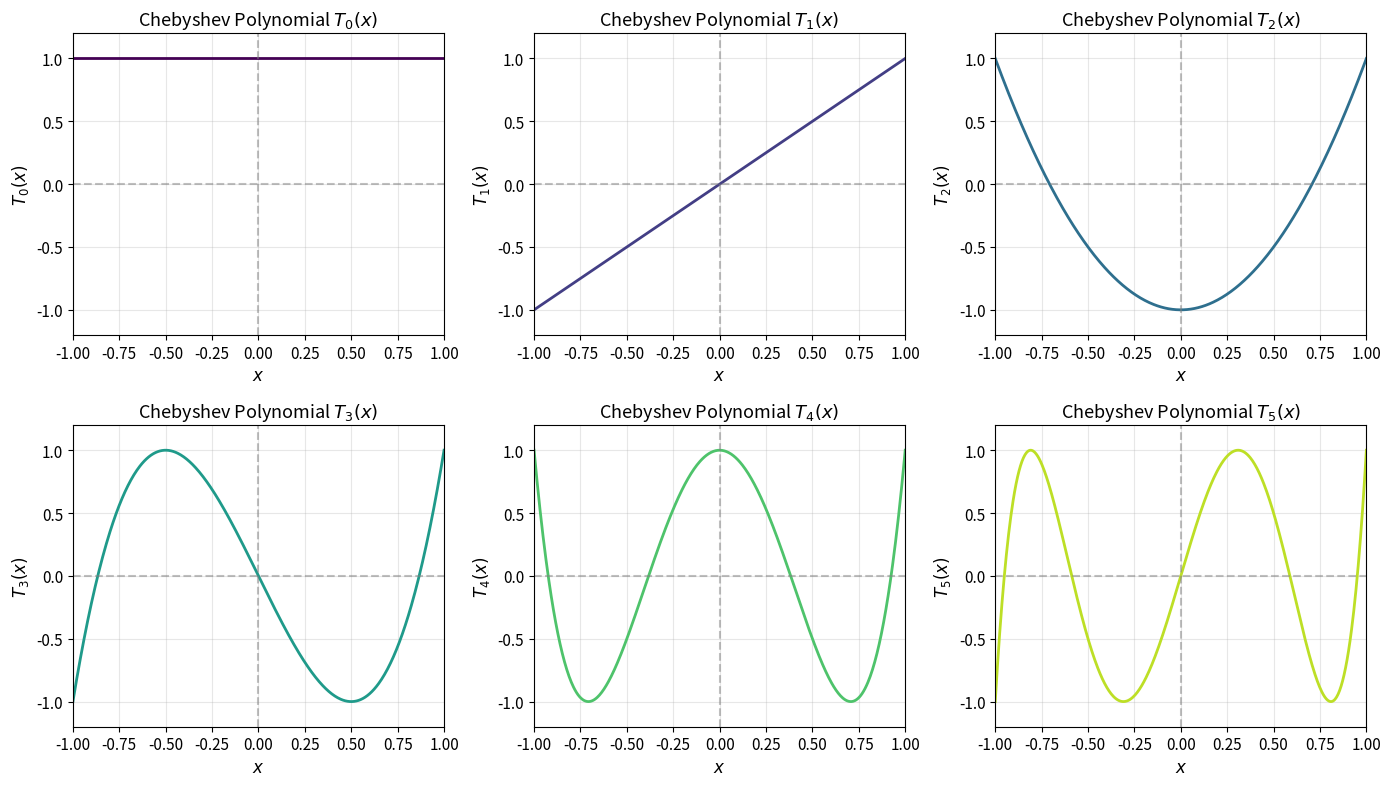
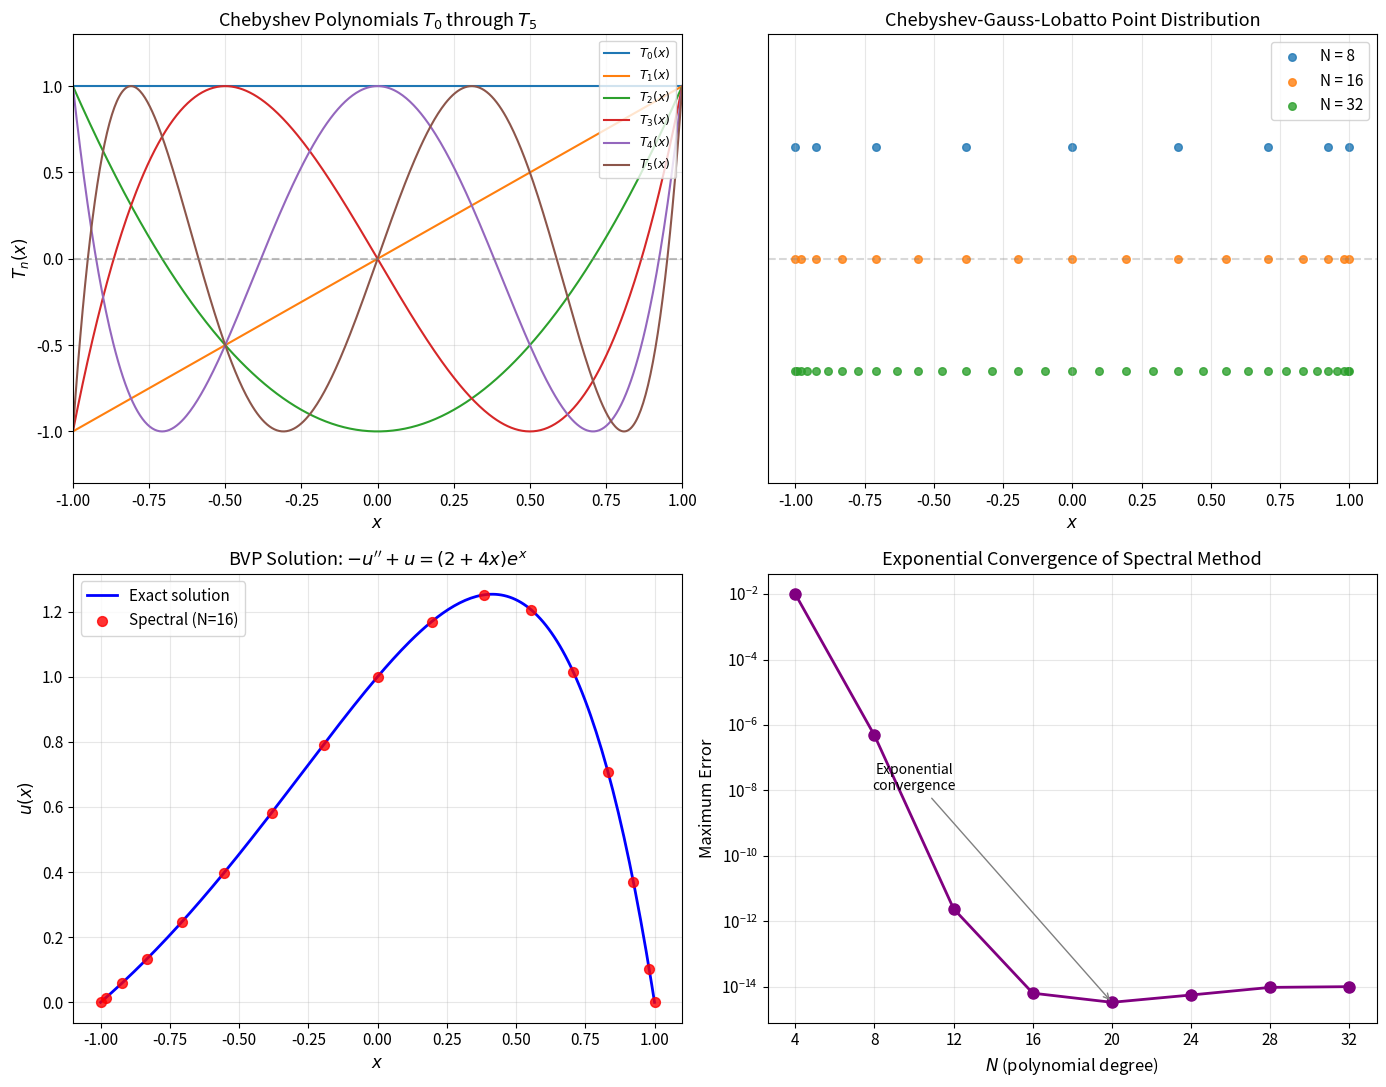

The matplotlib source for these figures, in order:
import numpy as np
import matplotlib.pyplot as plt
from scipy.linalg import solve

# Set plot style
plt.rcParams['figure.figsize'] = (12, 10)
plt.rcParams['font.size'] = 11
plt.rcParams['axes.labelsize'] = 12
plt.rcParams['axes.titlesize'] = 13

def chebyshev_polynomial(n, x):
    """
    Compute Chebyshev polynomial T_n(x) using the recurrence relation.
    
    Parameters:
        n : int - degree of polynomial
        x : array - evaluation points
    
    Returns:
        T_n(x) : array - polynomial values
    """
    if n == 0:
        return np.ones_like(x)
    elif n == 1:
        return x.copy()
    else:
        T_prev = np.ones_like(x)  # T_0
        T_curr = x.copy()         # T_1
        for k in range(2, n + 1):
            T_next = 2 * x * T_curr - T_prev
            T_prev = T_curr
            T_curr = T_next
        return T_curr

# Generate evaluation points
x = np.linspace(-1, 1, 500)

# Plot first 6 Chebyshev polynomials
fig, axes = plt.subplots(2, 3, figsize=(14, 8))
axes = axes.flatten()

colors = plt.cm.viridis(np.linspace(0, 0.9, 6))

for n in range(6):
    ax = axes[n]
    T_n = chebyshev_polynomial(n, x)
    ax.plot(x, T_n, color=colors[n], linewidth=2)
    ax.axhline(y=0, color='gray', linestyle='--', alpha=0.5)
    ax.axvline(x=0, color='gray', linestyle='--', alpha=0.5)
    ax.set_xlabel('$x$')
    ax.set_ylabel(f'$T_{n}(x)$')
    ax.set_title(f'Chebyshev Polynomial $T_{n}(x)$')
    ax.set_xlim(-1, 1)
    ax.set_ylim(-1.2, 1.2)
    ax.grid(True, alpha=0.3)

plt.tight_layout()
plt.savefig('chebyshev_polynomials.png', dpi=150, bbox_inches='tight')
plt.show()

print("First 6 Chebyshev polynomials plotted.")

def chebyshev_nodes(N):
    """
    Generate Chebyshev-Gauss-Lobatto points.
    
    Parameters:
        N : int - polynomial degree (N+1 points)
    
    Returns:
        x : array of shape (N+1,) - CGL points in descending order
    """
    j = np.arange(N + 1)
    x = np.cos(np.pi * j / N)
    return x

def chebyshev_diff_matrix(N):
    """
    Construct the Chebyshev differentiation matrix.
    
    Parameters:
        N : int - polynomial degree
    
    Returns:
        D : array of shape (N+1, N+1) - differentiation matrix
        x : array of shape (N+1,) - CGL points
    """
    x = chebyshev_nodes(N)
    
    # Coefficients c_i
    c = np.ones(N + 1)
    c[0] = 2
    c[N] = 2
    
    # Initialize differentiation matrix
    D = np.zeros((N + 1, N + 1))
    
    for i in range(N + 1):
        for j in range(N + 1):
            if i != j:
                D[i, j] = (c[i] / c[j]) * ((-1) ** (i + j)) / (x[i] - x[j])
            elif i == 0:
                D[i, j] = (2 * N**2 + 1) / 6
            elif i == N:
                D[i, j] = -(2 * N**2 + 1) / 6
            else:
                D[i, j] = -x[j] / (2 * (1 - x[j]**2))
    
    return D, x

# Demonstrate with N=8
N = 8
D, x_nodes = chebyshev_diff_matrix(N)

print(f"Chebyshev-Gauss-Lobatto points for N={N}:")
print(x_nodes)
print(f"\nDifferentiation matrix D (shape {D.shape}):")
print(np.round(D, 3))

def test_spectral_differentiation():
    """
    Test spectral differentiation accuracy for f(x) = exp(sin(pi*x)).
    """
    # Test function and its exact derivative
    f = lambda x: np.exp(np.sin(np.pi * x))
    df_exact = lambda x: np.pi * np.cos(np.pi * x) * np.exp(np.sin(np.pi * x))
    
    N_values = [4, 8, 16, 32, 64]
    errors = []
    
    for N in N_values:
        D, x = chebyshev_diff_matrix(N)
        
        # Function values at CGL points
        f_vals = f(x)
        
        # Spectral derivative
        df_spectral = D @ f_vals
        
        # Exact derivative at CGL points
        df_exact_vals = df_exact(x)
        
        # Maximum error
        error = np.max(np.abs(df_spectral - df_exact_vals))
        errors.append(error)
        print(f"N = {N:3d}: max error = {error:.2e}")
    
    return N_values, errors

N_values, errors = test_spectral_differentiation()

def solve_bvp_spectral(N):
    """
    Solve -u'' + u = f with homogeneous Dirichlet BCs using spectral collocation.
    
    Parameters:
        N : int - polynomial degree
    
    Returns:
        x : array - CGL points
        u : array - numerical solution
        u_exact : array - exact solution
        error : float - maximum error
    """
    # Exact solution and source term
    u_exact_func = lambda x: (1 - x**2) * np.exp(x)
    f_func = lambda x: (2 + 4*x) * np.exp(x)
    
    # Build differentiation matrices
    D, x = chebyshev_diff_matrix(N)
    D2 = D @ D  # Second derivative matrix
    
    # Construct the operator: -D2 + I
    I = np.eye(N + 1)
    L = -D2 + I
    
    # Right-hand side
    rhs = f_func(x)
    
    # Apply boundary conditions by modifying rows 0 and N
    # u(x_0) = u(1) = 0 and u(x_N) = u(-1) = 0
    L[0, :] = 0
    L[0, 0] = 1
    rhs[0] = 0
    
    L[N, :] = 0
    L[N, N] = 1
    rhs[N] = 0
    
    # Solve the linear system
    u = solve(L, rhs)
    
    # Exact solution at CGL points
    u_exact = u_exact_func(x)
    
    # Maximum error
    error = np.max(np.abs(u - u_exact))
    
    return x, u, u_exact, error

# Solve with different N values to show convergence
print("Convergence study for BVP: -u'' + u = f")
print("="*50)

N_values_bvp = [4, 8, 12, 16, 20, 24, 28, 32]
errors_bvp = []

for N in N_values_bvp:
    x, u, u_exact, error = solve_bvp_spectral(N)
    errors_bvp.append(error)
    print(f"N = {N:3d}: max error = {error:.2e}")

# Detailed solution for N=16
x_sol, u_sol, u_exact_sol, _ = solve_bvp_spectral(16)

fig, axes = plt.subplots(2, 2, figsize=(14, 11))

# Panel 1: Chebyshev polynomials overlay
ax1 = axes[0, 0]
x_fine = np.linspace(-1, 1, 500)
for n in range(6):
    T_n = chebyshev_polynomial(n, x_fine)
    ax1.plot(x_fine, T_n, label=f'$T_{n}(x)$', linewidth=1.5)
ax1.axhline(y=0, color='gray', linestyle='--', alpha=0.5)
ax1.set_xlabel('$x$')
ax1.set_ylabel('$T_n(x)$')
ax1.set_title('Chebyshev Polynomials $T_0$ through $T_5$')
ax1.legend(loc='upper right', fontsize=9)
ax1.set_xlim(-1, 1)
ax1.set_ylim(-1.3, 1.3)
ax1.grid(True, alpha=0.3)

# Panel 2: CGL points distribution
ax2 = axes[0, 1]
for N in [8, 16, 32]:
    x_cgl = chebyshev_nodes(N)
    y_offset = {8: 0.3, 16: 0.0, 32: -0.3}[N]
    ax2.scatter(x_cgl, np.ones_like(x_cgl) * y_offset, s=30, label=f'N = {N}', alpha=0.8)
ax2.set_xlabel('$x$')
ax2.set_title('Chebyshev-Gauss-Lobatto Point Distribution')
ax2.set_xlim(-1.1, 1.1)
ax2.set_ylim(-0.6, 0.6)
ax2.legend()
ax2.axhline(y=0, color='gray', linestyle='--', alpha=0.3)
ax2.set_yticks([])
ax2.grid(True, alpha=0.3, axis='x')

# Panel 3: BVP solution
ax3 = axes[1, 0]
x_plot = np.linspace(-1, 1, 200)
u_exact_plot = (1 - x_plot**2) * np.exp(x_plot)
ax3.plot(x_plot, u_exact_plot, 'b-', linewidth=2, label='Exact solution')
ax3.scatter(x_sol, u_sol, color='red', s=50, zorder=5, label=f'Spectral (N=16)', alpha=0.8)
ax3.set_xlabel('$x$')
ax3.set_ylabel('$u(x)$')
ax3.set_title(r'BVP Solution: $-u^{\prime\prime} + u = (2+4x)e^x$')
ax3.legend()
ax3.grid(True, alpha=0.3)

# Panel 4: Convergence analysis
ax4 = axes[1, 1]
ax4.semilogy(N_values_bvp, errors_bvp, 'o-', linewidth=2, markersize=8, color='purple')
ax4.set_xlabel('$N$ (polynomial degree)')
ax4.set_ylabel('Maximum Error')
ax4.set_title('Exponential Convergence of Spectral Method')
ax4.grid(True, alpha=0.3, which='both')
ax4.set_xticks(N_values_bvp)

# Add annotation about exponential convergence
ax4.annotate('Exponential\nconvergence', xy=(20, errors_bvp[4]), xytext=(10, 1e-8),
             arrowprops=dict(arrowstyle='->', color='gray'),
             fontsize=10, ha='center')

plt.tight_layout()
plt.savefig('plot.png', dpi=150, bbox_inches='tight')
plt.show()

print("\nFigure saved to plot.png")